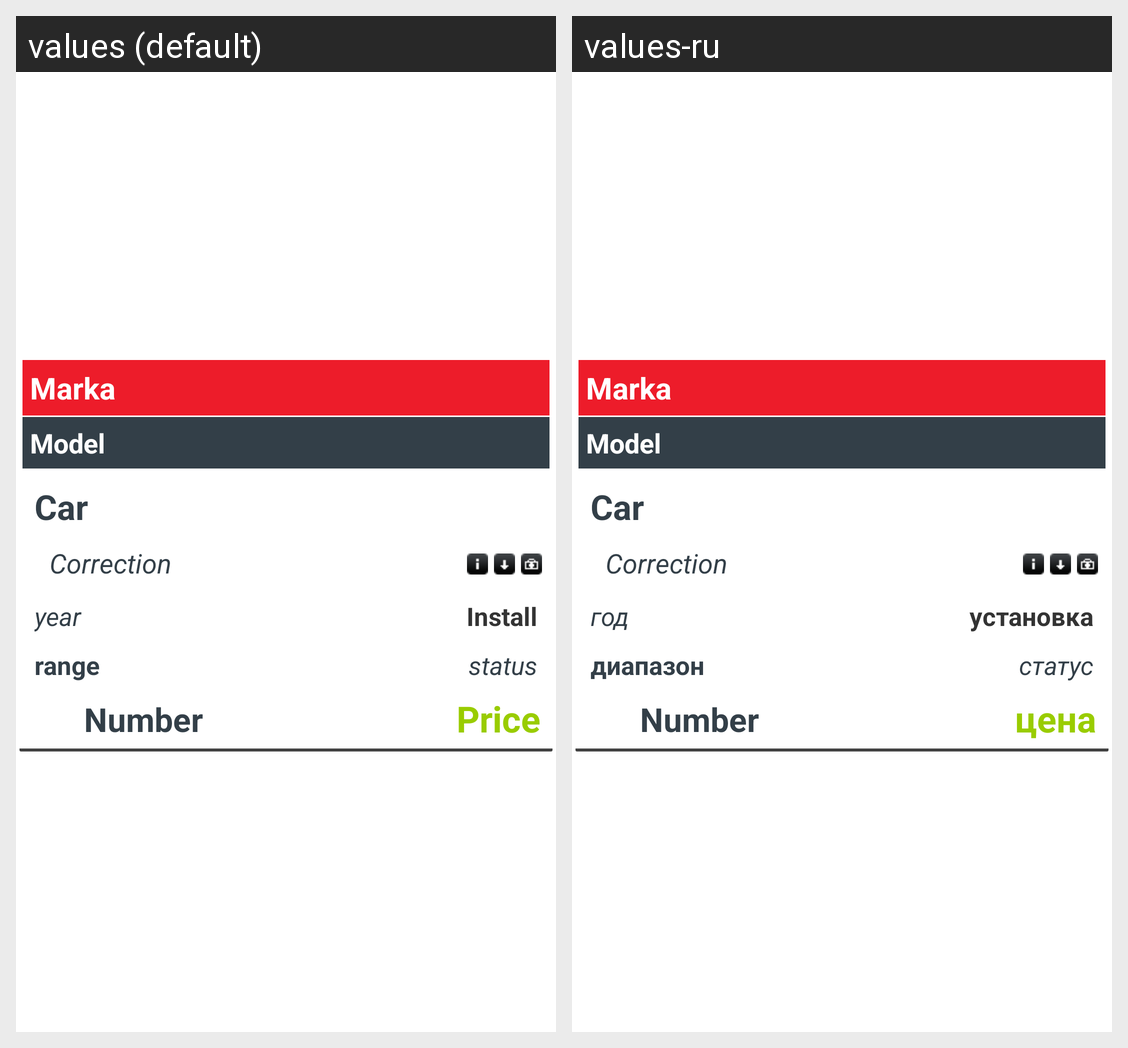

For this localized Android screen grid, give each drawn string resource with its value in every locale shown.
Android screen res/layout/card.xml rendered under 2 locales, left to right: values (default), values-ru. Device: Nexus 5 (rendered at 1080×1920; each locale shown at half size, 540×960, under a caption strip naming it); theme AppTheme.Launcher.
Strings drawn on this screen, with the default value and each locale's value (text and hints the layout hard-codes, and strings that could not be matched under every locale, appear in the picture but are not listed):

year
  values: year
  values-ru: год

install
  values: Install
  values-ru: установка

range
  values: range
  values-ru: диапазон

status
  values: status
  values-ru: статус

price
  values: Price
  values-ru: цена
